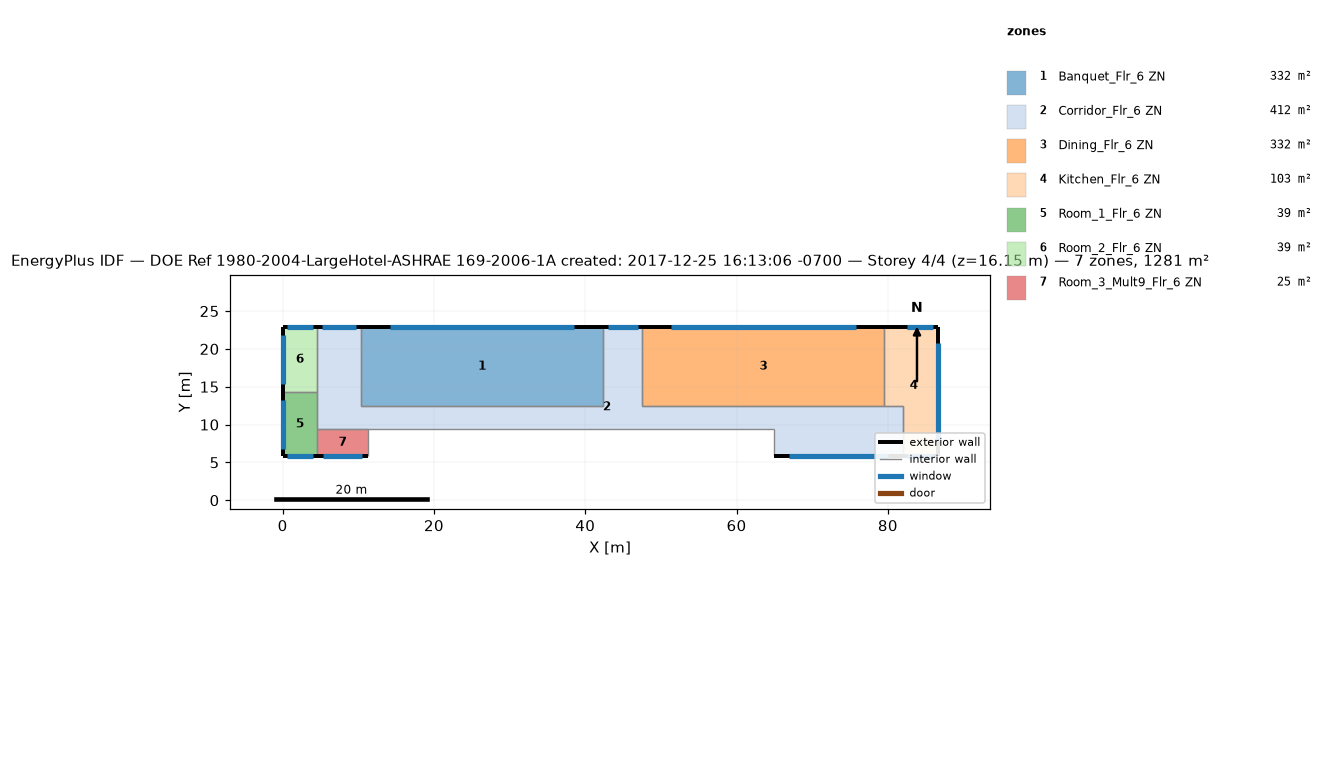
=== STOREY PLAN SPEC (per zone: floor XY polygon, exterior-wall plan segments, windows/doors) ===
zone 1: Banquet_Flr_6 ZN  (331.7 m²)
  floor: (42.37, 22.86) (42.37, 12.50) (10.36, 12.50) (10.36, 22.86)
  exterior wall: (42.37, 22.86) – (10.36, 22.86)  [32.0 m]
    window: (38.55, 22.86) – (14.18, 22.86)  [27.4 m²]
  interior walls: 3
zone 2: Corridor_Flr_6 ZN  (412.1 m²)
  floor: (47.55, 22.86) (47.55, 12.50) (81.99, 12.50) (81.99, 5.79) (64.92, 5.79) (64.92, 9.45) (4.57, 9.45) (4.57, 22.86) (10.36, 22.86) (10.36, 12.50) (42.37, 12.50) (42.37, 22.86)
  exterior wall: (10.36, 22.86) – (4.57, 22.86)  [5.8 m]
    window: (9.67, 22.86) – (5.26, 22.86)  [5.0 m²]
  exterior wall: (47.55, 22.86) – (42.37, 22.86)  [5.2 m]
    window: (46.93, 22.86) – (42.99, 22.86)  [4.4 m²]
  exterior wall: (64.92, 5.79) – (81.99, 5.79)  [17.1 m]
    window: (66.96, 5.79) – (79.96, 5.79)  [14.6 m²]
  interior walls: 9
zone 3: Dining_Flr_6 ZN  (331.7 m²)
  floor: (79.55, 22.86) (79.55, 12.50) (47.55, 12.50) (47.55, 22.86)
  exterior wall: (79.55, 22.86) – (47.55, 22.86)  [32.0 m]
    window: (75.74, 22.86) – (51.37, 22.86)  [27.4 m²]
  interior walls: 3
zone 4: Kitchen_Flr_6 ZN  (103.3 m²)
  floor: (86.56, 22.86) (86.56, 5.79) (81.99, 5.79) (81.99, 12.50) (79.55, 12.50) (79.55, 22.86)
  exterior wall: (81.99, 5.79) – (86.56, 5.79)  [4.6 m]
    window: (82.54, 5.79) – (86.02, 5.79)  [3.9 m²]
  exterior wall: (86.56, 5.79) – (86.56, 22.86)  [17.1 m]
    window: (86.56, 7.83) – (86.56, 20.82)  [14.6 m²]
  exterior wall: (86.56, 22.86) – (79.55, 22.86)  [7.0 m]
    window: (86.02, 22.86) – (82.54, 22.86)  [3.9 m²]
  interior walls: 3
zone 5: Room_1_Flr_6 ZN  (39.0 m²)
  floor: (4.57, 14.33) (4.57, 5.79) (0.00, 5.79) (0.00, 14.33)
  exterior wall: (0.00, 5.79) – (4.57, 5.79)  [4.6 m]
    window: (0.55, 5.79) – (4.03, 5.79)  [3.9 m²]
  exterior wall: (0.00, 14.33) – (0.00, 5.79)  [8.5 m]
    window: (0.00, 13.31) – (0.00, 6.81)  [7.3 m²]
  interior walls: 2
zone 6: Room_2_Flr_6 ZN  (39.0 m²)
  floor: (4.57, 22.86) (4.57, 14.33) (0.00, 14.33) (0.00, 22.86)
  exterior wall: (4.57, 22.86) – (0.00, 22.86)  [4.6 m]
    window: (4.03, 22.86) – (0.55, 22.86)  [3.9 m²]
  exterior wall: (0.00, 22.86) – (0.00, 14.33)  [8.5 m]
    window: (0.00, 21.84) – (0.00, 15.34)  [7.3 m²]
  interior walls: 2
zone 7: Room_3_Mult9_Flr_6 ZN  (24.5 m²)
  floor: (11.28, 9.45) (11.28, 5.79) (4.57, 5.79) (4.57, 9.45)
  exterior wall: (4.57, 5.79) – (11.28, 5.79)  [6.7 m]
    window: (5.37, 5.79) – (10.48, 5.79)  [5.8 m²]
  interior walls: 3

=== DERIVED (storey summary) ===
Building: DOE Ref 1980-2004-LargeHotel-ASHRAE 169-2006-1A created: 2017-12-25 16:13:06 -0700
Storey: 4 of 4  (floor level z = 16.15 m)
Storey gross floor area: 1281.3 m²
Zones on this storey: 7
  - Banquet_Flr_6 ZN: floor 331.7 m²; exterior wall 32.0 m (97.5 m²); 1 window(s) 27.4 m²; WWR 28.1%
  - Corridor_Flr_6 ZN: floor 412.1 m²; exterior wall 28.0 m (85.5 m²); 3 window(s) 24.0 m²; WWR 28.1%
  - Dining_Flr_6 ZN: floor 331.7 m²; exterior wall 32.0 m (97.5 m²); 1 window(s) 27.4 m²; WWR 28.1%
  - Kitchen_Flr_6 ZN: floor 103.3 m²; exterior wall 28.7 m (87.3 m²); 3 window(s) 22.5 m²; WWR 25.7%
  - Room_1_Flr_6 ZN: floor 39.0 m²; exterior wall 13.1 m (40.0 m²); 2 window(s) 11.2 m²; WWR 28.1%
  - Room_2_Flr_6 ZN: floor 39.0 m²; exterior wall 13.1 m (39.9 m²); 2 window(s) 11.2 m²; WWR 28.1%
  - Room_3_Mult9_Flr_6 ZN: floor 24.5 m²; exterior wall 6.7 m (20.4 m²); 1 window(s) 5.8 m²; WWR 28.1%
Zone adjacency (shared interzone walls):
  - Banquet_Flr_6 ZN ↔ Corridor_Flr_6 ZN
  - Corridor_Flr_6 ZN ↔ Dining_Flr_6 ZN
  - Corridor_Flr_6 ZN ↔ Kitchen_Flr_6 ZN
  - Dining_Flr_6 ZN ↔ Kitchen_Flr_6 ZN
  - Room_1_Flr_6 ZN ↔ Room_2_Flr_6 ZN